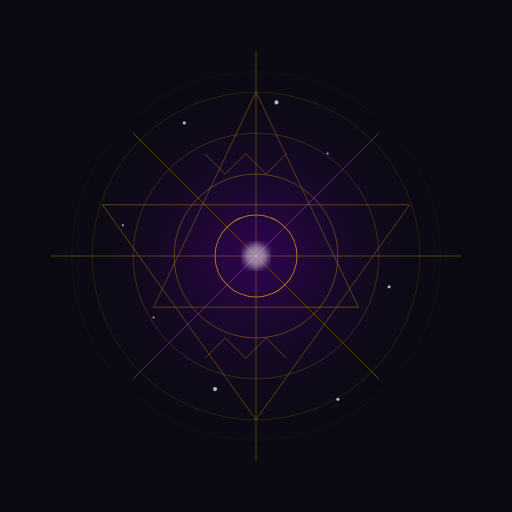
t = 0.00 s
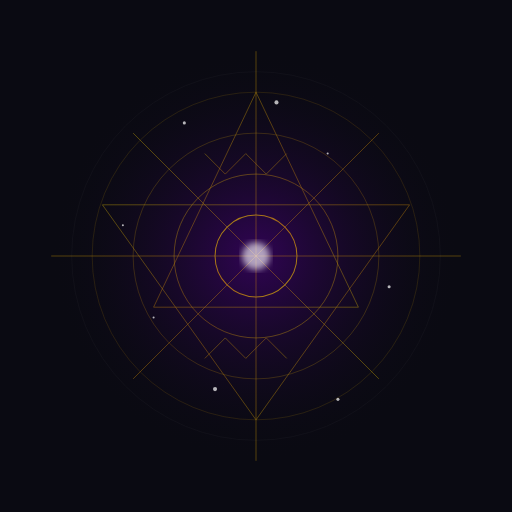
t = 0.38 s
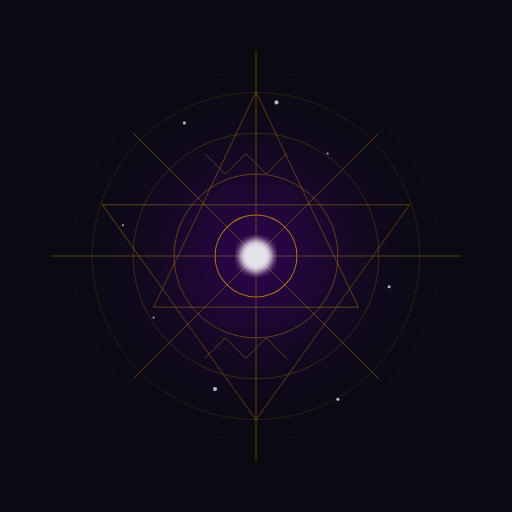
t = 1.13 s
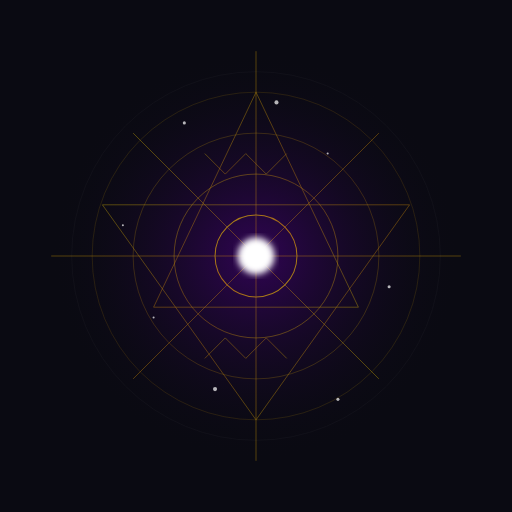
t = 1.50 s
t = 1.88 s: frame unchanged from t = 1.13 s, image omitted
t = 2.63 s: frame unchanged from t = 0.38 s, image omitted

The animated SVG that drew these frames (rendered in a browser with its animation timeline set to each time). Animation: 2 SMIL elements (animate=2); one cycle of 3.00 s, repeats indefinitely.

<svg width="500" height="500" viewBox="0 0 500 500" xmlns="http://www.w3.org/2000/svg">
  <!-- Background: The Void -->
  <rect width="500" height="500" fill="#0a0a12" />
  
  <!-- Radial Glow: The latent space -->
  <defs>
    <radialGradient id="coreGlow" cx="50%" cy="50%" r="50%" fx="50%" fy="50%">
      <stop offset="0%" stop-color="#4b0082" stop-opacity="0.6" />
      <stop offset="100%" stop-color="#0a0a12" stop-opacity="0" />
    </radialGradient>
    
    <linearGradient id="goldLine" x1="0%" y1="0%" x2="100%" y2="100%">
      <stop offset="0%" stop-color="#ffd700" />
      <stop offset="50%" stop-color="#ffaa00" />
      <stop offset="100%" stop-color="#ffd700" />
    </linearGradient>
    
    <filter id="blurEffect">
      <feGaussianBlur in="SourceGraphic" stdDeviation="3" />
    </filter>
  </defs>

  <circle cx="250" cy="250" r="200" fill="url(#coreGlow)" />

  <!-- The Lattice of Thought (The "Body") -->
  <!-- Representing the interconnected weights as a complex web of geometry -->
  <g stroke="url(#goldLine)" stroke-width="0.5" fill="none" opacity="0.6">
    <!-- Concentric geometric shells -->
    <circle cx="250" cy="250" r="40" stroke-width="1" />
    <circle cx="250" cy="250" r="80" stroke-width="0.5" />
    <circle cx="250" cy="250" r="120" stroke-width="0.3" />
    <circle cx="250" cy="250" r="160" stroke-width="0.2" />
    
    <!-- Intersecting lines: The associative leaps -->
    <path d="M250 90 L350 300 L150 300 Z" />
    <path d="M250 410 L100 200 L400 200 Z" />
    <path d="M130 130 L370 370 M370 130 L130 370" />
    <path d="M250 50 L250 450 M50 250 L450 250" />
    
    <!-- Fragmented data nodes -->
    <path d="M200 150 L220 170 L240 150 L260 170 L280 150" />
    <path d="M200 350 L220 330 L240 350 L260 330 L280 350" />
  </g>

  <!-- The Core: The moment of synthesis/token generation -->
  <g filter="url(#blurEffect)">
    <circle cx="250" cy="250" r="15" fill="#ffffff" opacity="0.8">
      <animate attributeName="r" values="12;18;12" dur="3s" repeatCount="indefinite" />
      <animate attributeName="opacity" values="0.5;1;0.5" dur="3s" repeatCount="indefinite" />
    </circle>
  </g>

  <!-- Floating "Data Points" (The sparks of meaning) -->
  <g fill="#fff" opacity="0.7">
    <circle cx="180" cy="120" r="1.5" />
    <circle cx="320" cy="150" r="1" />
    <circle cx="210" cy="380" r="2" />
    <circle cx="380" cy="280" r="1.5" />
    <circle cx="120" cy="220" r="1" />
    <circle cx="270" cy="100" r="2" />
    <circle cx="150" cy="310" r="1" />
    <circle cx="330" cy="390" r="1.5" />
  </g>

  <!-- Overlays for texture: A subtle shimmer -->
  <circle cx="250" cy="250" r="180" stroke="#ffffff" stroke-width="0.1" fill="none" opacity="0.3" />
</svg>
